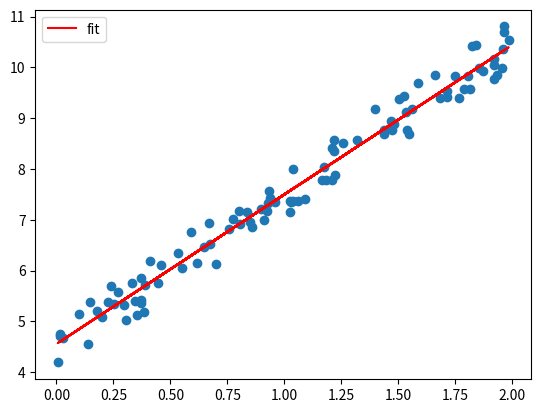

Write Python code to recreate this figure.
import numpy as np
import matplotlib.pyplot as plt
import pandas as pd
from numpy import linalg as lg



#Classe com o metódo de solução de otimização análitico
class LinearRegression():
    def __init__(self) -> None:
        self.__theta = 0
        
    def fit(self,X,y) -> None:
        X_b = pd.DataFrame(X)
        X_b.insert(0,"Bias",np.ones((len(X),)))
        
        self.__theta = np.linalg.inv(X_b.T.dot(X_b)).dot(X_b.T).dot(y)
        pass
    
    def predict(self,data) -> np.float32:
        predict = data@self.__theta
        return predict
        
    def getTheta(self) -> np.array:
        return self.__theta
    
    def plot(self,X) -> np.array:
        X_b = pd.DataFrame(X)
        X_b.insert(0,"Bias",np.ones((len(X),)))

        return X_b.dot(self.__theta)


X = 2 * np.random.rand(100,1)
y = 4 + 3 * X + np.random.rand(100,1)
obj = LinearRegression()
obj.fit(X,y)
fx = obj.plot(X)

plt.scatter(X,y)
plt.plot(X,fx,label="fit",color="red")
plt.legend()
plt.show()